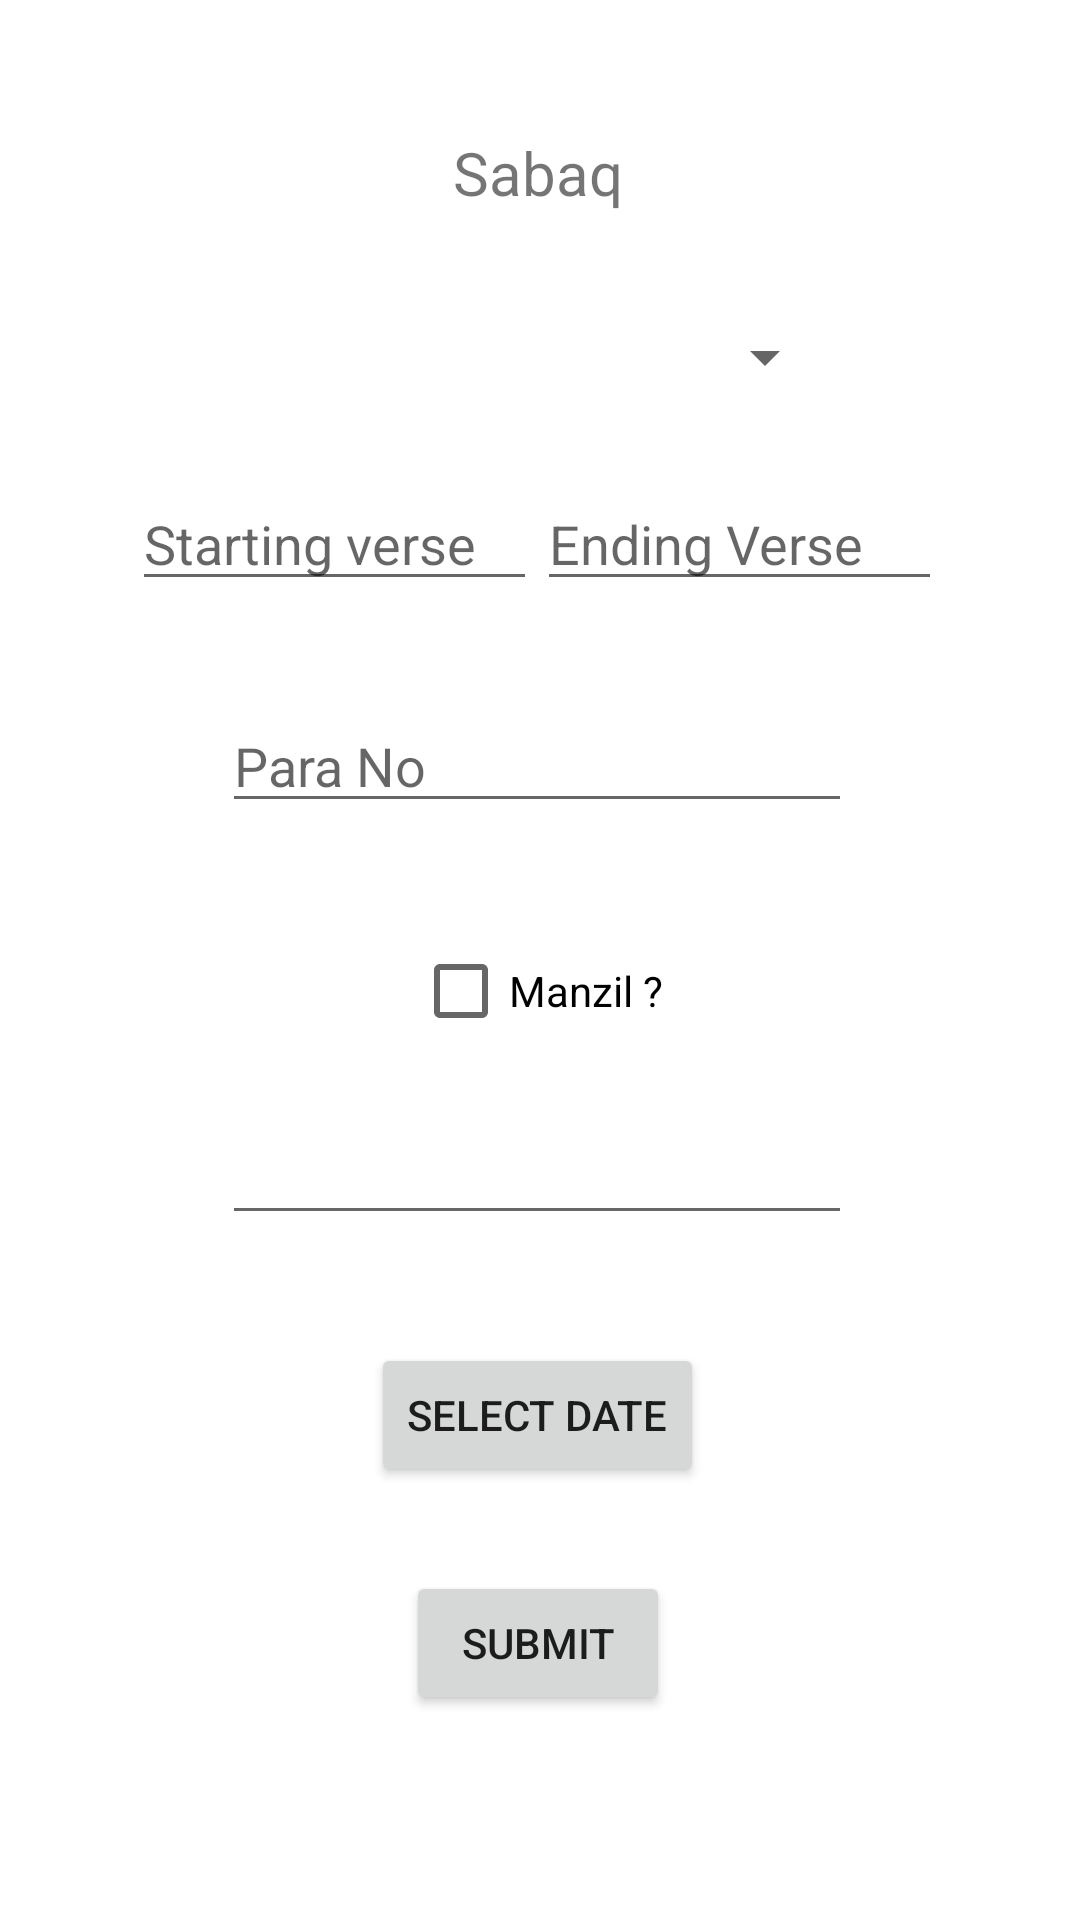

Write the Android layout XML for this screen, with the resource values it uses.
<!-- AndroidManifest.xml: application theme Theme.MadrassaApplication -->
<!-- res/layout/activity_daily_record_entry.xml -->
<?xml version="1.0" encoding="utf-8"?>
<androidx.constraintlayout.widget.ConstraintLayout xmlns:android="http://schemas.android.com/apk/res/android"
    xmlns:app="http://schemas.android.com/apk/res-auto"
    xmlns:tools="http://schemas.android.com/tools"
    android:layout_width="match_parent"
    android:layout_height="match_parent"
    tools:context=".DailyRecordEntry">

    <TextView
        android:id="@+id/textView5"
        android:layout_width="wrap_content"
        android:layout_height="wrap_content"
        android:layout_marginTop="44dp"
        android:text="Sabaq"
        android:textSize="20sp"
        app:layout_constraintEnd_toEndOf="parent"
        app:layout_constraintHorizontal_bias="0.498"
        app:layout_constraintStart_toStartOf="parent"
        app:layout_constraintTop_toTopOf="parent" />

    <Spinner
        android:id="@+id/spinner"
        android:layout_width="200sp"
        android:layout_height="wrap_content"
        android:layout_marginTop="36dp"
        app:layout_constraintEnd_toEndOf="@+id/textView5"
        app:layout_constraintHorizontal_bias="0.503"
        app:layout_constraintStart_toStartOf="@+id/textView5"
        app:layout_constraintTop_toBottomOf="@+id/textView5" />

    <LinearLayout
        android:id="@+id/linearLayout2"
        android:layout_width="270dp"
        android:layout_height="58dp"
        android:layout_marginTop="28dp"
        android:orientation="horizontal"
        app:layout_constraintEnd_toEndOf="@+id/spinner"
        app:layout_constraintStart_toStartOf="@+id/spinner"
        app:layout_constraintTop_toBottomOf="@+id/spinner">

        <EditText
            android:id="@+id/SVerse"
            android:layout_width="wrap_content"
            android:layout_height="wrap_content"
            android:layout_weight="1"
            android:ems="10"
            android:hint="Starting verse"
            android:inputType="number" />

        <EditText
            android:id="@+id/Everse"
            android:layout_width="wrap_content"
            android:layout_height="wrap_content"
            android:layout_weight="1"
            android:ems="10"
            android:hint="Ending Verse"
            android:inputType="number" />
    </LinearLayout>

    <EditText
        android:id="@+id/ParaEnterField"
        android:layout_width="wrap_content"
        android:layout_height="wrap_content"
        android:layout_marginTop="16dp"
        android:ems="10"
        android:hint="Para No"
        android:inputType="number"
        app:layout_constraintEnd_toEndOf="@+id/linearLayout2"
        app:layout_constraintStart_toStartOf="@+id/linearLayout2"
        app:layout_constraintTop_toBottomOf="@+id/linearLayout2" />

    <CheckBox
        android:id="@+id/checkBox"
        android:layout_width="wrap_content"
        android:layout_height="wrap_content"
        android:layout_marginTop="32dp"
        android:text="Manzil ?"
        app:layout_constraintEnd_toEndOf="@+id/ParaEnterField"
        app:layout_constraintHorizontal_bias="0.503"
        app:layout_constraintStart_toStartOf="@+id/ParaEnterField"
        app:layout_constraintTop_toBottomOf="@+id/ParaEnterField" />

    <Button
        android:id="@+id/HistorydateBtn"
        android:layout_width="wrap_content"
        android:layout_height="wrap_content"
        android:layout_marginTop="36dp"
        android:text="Select Date"
        app:layout_constraintEnd_toEndOf="@+id/checkBox"
        app:layout_constraintHorizontal_bias="0.509"
        app:layout_constraintStart_toStartOf="@+id/checkBox"
        app:layout_constraintTop_toBottomOf="@+id/HistoryDate" />

    <EditText
        android:id="@+id/HistoryDate"
        android:layout_width="wrap_content"
        android:layout_height="wrap_content"
        android:layout_marginTop="16dp"
        android:ems="10"
        android:inputType="date"
        app:layout_constraintEnd_toEndOf="@+id/checkBox"
        app:layout_constraintHorizontal_bias="0.503"
        app:layout_constraintStart_toStartOf="@+id/checkBox"
        app:layout_constraintTop_toBottomOf="@+id/checkBox" />

    <Button
        android:id="@+id/SubmitRecord"
        android:layout_width="wrap_content"
        android:layout_height="wrap_content"
        android:layout_marginTop="28dp"
        android:text="Submit"
        app:layout_constraintEnd_toEndOf="@+id/HistorydateBtn"
        app:layout_constraintStart_toStartOf="@+id/HistorydateBtn"
        app:layout_constraintTop_toBottomOf="@+id/HistorydateBtn" />
</androidx.constraintlayout.widget.ConstraintLayout>
<!-- resources referenced by this layout -->
<resources>
  <style name="Theme.MadrassaApplication" parent="Theme.MaterialComponents.DayNight.DarkActionBar">
          
          <item name="colorPrimary">@color/purple_500</item>
          <item name="colorPrimaryVariant">@color/purple_700</item>
          <item name="colorOnPrimary">@color/white</item>
          
          <item name="colorSecondary">@color/teal_200</item>
          <item name="colorSecondaryVariant">@color/teal_700</item>
          <item name="colorOnSecondary">@color/black</item>
          
          <item name="android:statusBarColor">?attr/colorPrimaryVariant</item>
          
      </style>
  <!-- not gathered from this repository: default colours our renderer supplied (Android Studio template values) -->
  <color name="purple_500">#FF6200EE</color>
  <color name="purple_700">#FF3700B3</color>
  <color name="teal_200">#FF03DAC5</color>
  <color name="teal_700">#FF018786</color>
  <color name="black">#FF000000</color>
  <color name="white">#FFFFFFFF</color>
</resources>
